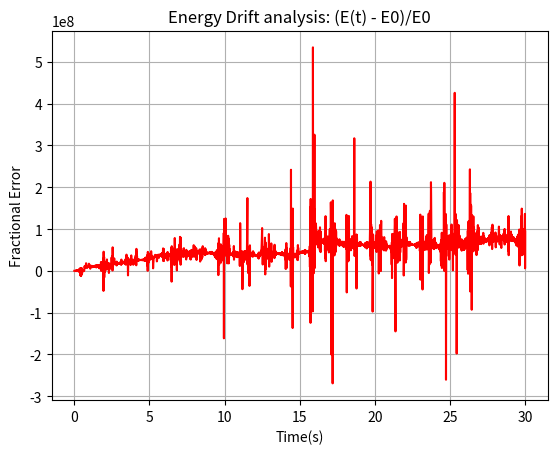
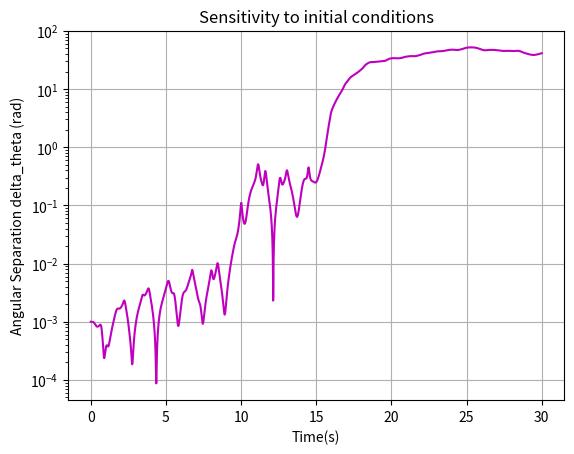
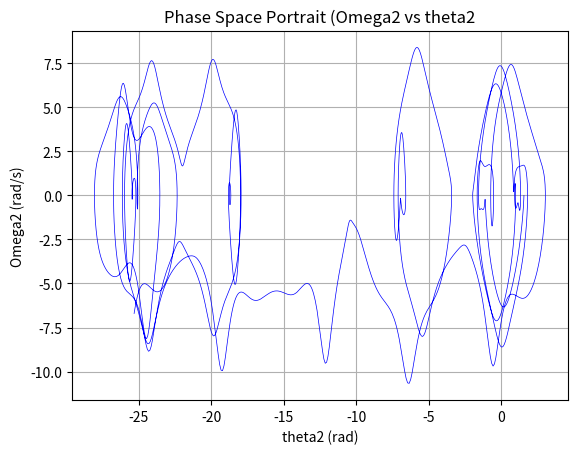

Generate these figures, in order, with matplotlib:
# -*- coding: utf-8 -*-
"""
Created on Mon Oct  5 09:43:12 2026

@author: Ebiringa
"""

import numpy as np 
import matplotlib.pyplot as plt
from scipy.integrate import solve_ivp

#Define physical constants
g = 9.81
m1, m2 = 1.0, 1.0
l1, l2 = 1.0, 1.0

def double_pendulum_equations(t,y):
    """
    Evaluate the first-order ODE system for the double pendulum
    State vector y = [theta1, omega1, theta2, omega2]
    """
    t1, w1, t2, w2 = y
    delta = t1 - t2
    
    #Common denominators for angula accelerations
    den1 = l1*(2*m1 + m2 - m2*np.cos(2*t1 - 2*t2))
    den2 = l2*(2*m1 + m2 - m2*np.cos(2*t1 - 2*t2))
    
    #Angular acceleration 1 (alpha1 = d(omega1)/dt)
    num1 = -g*(2*m1 + m2)*np.sin(t1) - m2*g*np.sin(t1 - 2*t2) - 2*np.sin(delta)*m2*(w2*w2*l2 + w1*w1*l1*np.cos(delta))
    alpha1 = num1/den1
    
    #Angular acceleration 2 (alpha2 = d(omega2)/dt)
    num2 = 2*np.sin(delta)*(w1*w1*l1*(m1 + m2) + g*(m1 + m2)*np.cos(t1) + w2*w2*l2*m2*np.cos(delta))
    alpha2 = num2/den2
    
    return [w1, alpha1, w2, alpha2]

def compute_total_energy(t1, w1, t2, w2):
    """
    Calculates total energy E = T + V for each time step
    """
    
    #Kinetic Energy (T)
    T = 0.5*m1*(l1*w1)**2 + 0.5*m2*((l1*w1)**2 + (l2*w2)**2 + 2*l1*l2*w1*w2*np.cos(t1-t2))
    
    #Potential Energy(V) wrt pivot at y = 0
    V = -(m1 + m2)*g*l1*np.cos(t1) - m2*g*l2*np.cos(t2)
    
    return T + V

#Simulation setup
t_span = (0, 30)
t_eval = np.linspace(t_span[0], t_span[1], 3000)

#Trajectory 1 (Base initial condition; both arms horizontally at 90 degrees)
y0_1 = [np.pi/2, 0.0, np.pi/2, 0.0]
sol1 = solve_ivp(double_pendulum_equations, t_span, y0_1, t_eval=t_eval, rtol=1e-9, atol=1e-9)

#Trajectory 2 (Slightly perturbed initial condition: delta_theta = 0.001rad)
y0_2 = [np.pi/2 + 0.001, 0.0, np.pi/2, 0.0]
sol2 = solve_ivp(double_pendulum_equations, t_span, y0_2, t_eval=t_eval, rtol=1e-9, atol=1e-9)

#Extract time-series vectors explicitly
t1_1, w1_1, t2_1, w2_1 = sol1.y[0], sol1.y[1], sol1.y[2], sol1.y[3]
t1_2, w1_2, t2_2, w2_2 = sol2.y[0], sol2.y[1], sol2.y[2], sol2.y[3]

#Compute Energy
E1 = compute_total_energy(t1_1, w1_1, t2_1, w2_1)
E_drift = (E1 - E1[0])/E1[0]       #This is the fractional energy error

#Compute trajectory divergence
delta_theta = np.sqrt((t1_1 - t1_2)**2 + (t2_1 - t2_2)**2)

#Plotting Analysis:

#Figure 1: Energy Drift
plt.figure()
plt.plot(sol1.t, E_drift, 'r-')
plt.title("Energy Drift analysis: (E(t) - E0)/E0")
plt.xlabel("Time(s)")
plt.ylabel("Fractional Error")
plt.grid(True)
    
#Figure 2: Chaos Sensitivity
plt.figure()    
plt.semilogy(sol1.t, delta_theta, 'm-')
plt.title("Sensitivity to initial conditions")
plt.xlabel("Time(s)")
plt.ylabel("Angular Separation delta_theta (rad)")
plt.grid(True)

#Figure 3: Phase Space Trajectory
plt.figure()
plt.plot(t2_1, w2_1, 'b-', linewidth=0.5)
plt.title("Phase Space Portrait (Omega2 vs theta2")
plt.xlabel("theta2 (rad)")
plt.ylabel("Omega2 (rad/s)")
plt.grid(True)

#Save Figure 1: Energy Drift
plt.figure(1)
plt.savefig("energy_drift.png", dpi=300, bbox_inches='tight')

#Save Figure 2: Chaos Sensitivity
plt.figure(2)
plt.savefig("chaos_sensitivity.png", dpi=300, bbox_inches='tight')

#Save Figure 3: Phase Space
plt.figure(3)
plt.savefig("phase_space.png", dpi=300, bbox_inches='tight')

plt.show()    
    
    
    
    
    
    
    
    
    
    
    
    
    
    
    
